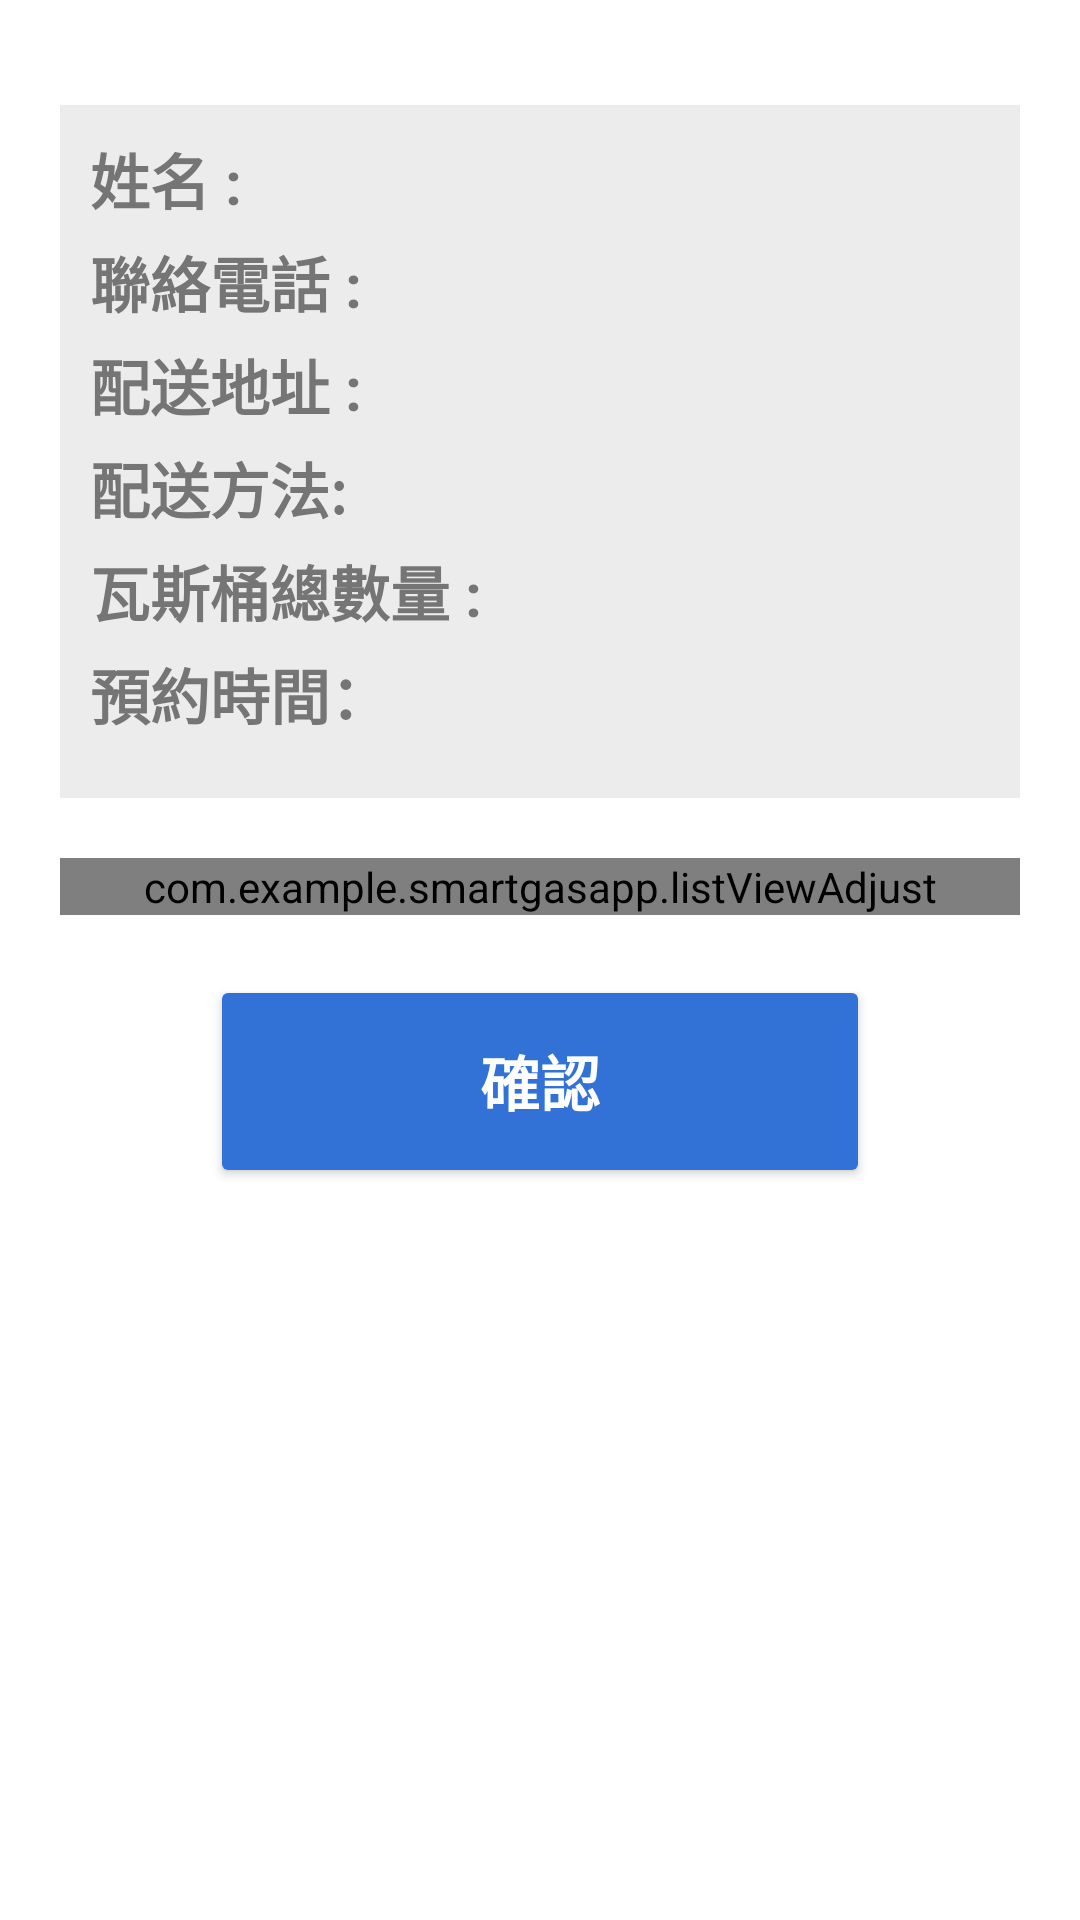

Here is an Android app screen rendered from its layout file. Give the layout XML and the strings, colors and styles it references.
<!-- AndroidManifest.xml: application theme Theme.SmartGasApp -->
<!-- res/layout/activity_search_order_result.xml -->
<?xml version="1.0" encoding="utf-8"?>
<ScrollView xmlns:android="http://schemas.android.com/apk/res/android"
    xmlns:app="http://schemas.android.com/apk/res-auto"
    xmlns:tools="http://schemas.android.com/tools"
    android:layout_width="match_parent"
    android:layout_height="match_parent"
    tools:context=".SearchOrderResult">

    <LinearLayout
        android:layout_width="match_parent"
        android:layout_height="match_parent"
        android:orientation="vertical"
        android:paddingTop="20dp"
        android:paddingBottom="90dp"
        android:layout_marginHorizontal="20dp">

    <androidx.constraintlayout.widget.ConstraintLayout
        android:id="@+id/TableLayout1"
        android:layout_width="match_parent"
        android:layout_height="wrap_content"
        android:layout_gravity="center"
        android:layout_marginTop="15dp"
        android:padding="10dp"
        android:background="@android:color/white"
        android:backgroundTint="#ffececec"
        app:backgroundTint="#ffffffff">


        <TextView
            android:id="@+id/customer_name"
            android:layout_width="0dp"
            android:layout_height="wrap_content"
            android:layout_marginBottom="5dp"
            android:autoSizeTextType="uniform"
            android:maxLines="1"
            android:text="@string/CustomerName"
            android:textAppearance="?android:attr/textAppearanceMedium"
            android:textColor="#ff757575"
            android:textSize="20sp"
            android:textStyle="bold"
            app:layout_constraintBottom_toTopOf="@+id/contactNumber"
            app:layout_constraintEnd_toStartOf="@+id/changable_customer_name"
            app:layout_constraintStart_toStartOf="@+id/TableLayout1"
            app:layout_constraintTop_toTopOf="@+id/TableLayout1" />

        <TextView
            android:id="@+id/changable_customer_name"
            android:layout_width="0dp"
            android:layout_height="0dp"
            android:layout_marginStart="10dp"
            android:autoSizeTextType="uniform"
            android:maxLines="1"
            android:textAppearance="?android:attr/textAppearanceMedium"
            android:textColor="#ff757575"
            android:textSize="20.0sp"
            android:textStyle=""
            app:layout_constraintStart_toEndOf="@+id/customer_name"
            app:layout_constraintEnd_toEndOf="@+id/TableLayout1"
            app:layout_constraintTop_toTopOf="@+id/customer_name"
            app:layout_constraintBottom_toBottomOf="@+id/customer_name"/>

        <TextView
            android:id="@+id/contactNumber"
            android:layout_width="0dp"
            android:layout_height="wrap_content"
            android:layout_marginBottom="5dp"
            android:autoSizeTextType="uniform"
            android:maxLines="1"
            android:text="@string/contactNo"
            android:textAppearance="?android:attr/textAppearanceMedium"
            android:textColor="#ff757575"
            android:textSize="20.0sp"
            android:textStyle="bold"
            app:layout_constraintBottom_toTopOf="@+id/deliveryAddress"
            app:layout_constraintEnd_toStartOf="@+id/changable_contactNumber"
            app:layout_constraintStart_toStartOf="@+id/TableLayout1"
            app:layout_constraintTop_toBottomOf="@+id/customer_name" />

        <TextView
            android:id="@+id/changable_contactNumber"
            android:layout_width="0dp"
            android:layout_height="0dp"
            android:layout_marginStart="10dp"
            android:autoSizeTextType="uniform"
            android:maxLines="1"
            android:textAppearance="?android:attr/textAppearanceMedium"
            android:textColor="#ff757575"
            android:textSize="20.0sp"
            android:textStyle=""
            app:layout_constraintBottom_toBottomOf="@+id/contactNumber"
            app:layout_constraintEnd_toEndOf="@+id/TableLayout1"
            app:layout_constraintStart_toEndOf="@+id/contactNumber"
            app:layout_constraintTop_toTopOf="@+id/contactNumber" />

        <TextView
            android:id="@+id/deliveryAddress"
            android:layout_width="0dp"
            android:layout_height="wrap_content"
            android:layout_marginBottom="5dp"
            android:autoSizeTextType="uniform"
            android:text="@string/deliveryAddress"
            android:textAppearance="?android:attr/textAppearanceMedium"
            android:textColor="#ff757575"
            android:textSize="20.0sp"
            android:textStyle="bold"
            app:layout_constraintBottom_toTopOf="@+id/gasDeliveryType"
            app:layout_constraintEnd_toStartOf="@+id/changable_deliveryAddress"
            app:layout_constraintStart_toStartOf="@+id/TableLayout1"
            app:layout_constraintTop_toBottomOf="@+id/contactNumber" />

        <TextView
            android:id="@+id/changable_deliveryAddress"
            android:layout_width="0dp"
            android:layout_height="wrap_content"
            android:layout_marginStart="10dp"
            android:autoSizeTextType="uniform"
            android:textAppearance="?android:attr/textAppearanceMedium"
            android:textColor="#ff757575"
            android:textSize="20.0sp"
            android:textStyle=""
            app:layout_constraintBottom_toBottomOf="@+id/deliveryAddress"
            app:layout_constraintEnd_toEndOf="@+id/TableLayout1"
            app:layout_constraintStart_toEndOf="@+id/deliveryAddress"
            app:layout_constraintTop_toTopOf="@+id/deliveryAddress" />

        <TextView
            android:id="@+id/gasDeliveryType"
            android:layout_width="0dp"
            android:layout_height="wrap_content"
            android:layout_marginBottom="5dp"
            android:autoSizeTextType="uniform"
            android:maxLines="1"
            android:text="配送方法: "
            android:textAppearance="?android:attr/textAppearanceMedium"
            android:textColor="#ff757575"
            android:textSize="20.0sp"
            android:textStyle="bold"
            app:layout_constraintBottom_toTopOf="@+id/gasQty"
            app:layout_constraintEnd_toStartOf="@+id/changable_deliveryType"
            app:layout_constraintStart_toStartOf="@+id/TableLayout1"
            app:layout_constraintTop_toBottomOf="@+id/deliveryAddress" />

        <TextView
            android:id="@+id/changable_deliveryType"
            android:layout_width="0dp"
            android:layout_height="0dp"
            android:layout_marginStart="10dp"
            android:autoSizeTextType="uniform"
            android:maxLines="1"
            android:textAppearance="?android:attr/textAppearanceMedium"
            android:textColor="#ff757575"
            android:textSize="20.0sp"
            android:textStyle=""
            app:layout_constraintBottom_toBottomOf="@+id/gasDeliveryType"
            app:layout_constraintEnd_toEndOf="@+id/TableLayout1"
            app:layout_constraintStart_toEndOf="@+id/gasDeliveryType"
            app:layout_constraintTop_toTopOf="@+id/gasDeliveryType" />

        <TextView
            android:id="@+id/gasQty"
            android:layout_width="0dp"
            android:layout_height="wrap_content"
            android:layout_marginBottom="5dp"
            android:autoSizeTextType="uniform"
            android:text="@string/gasQuantity"
            android:textAppearance="?android:attr/textAppearanceMedium"
            android:textColor="#ff757575"
            android:textSize="20.0sp"
            android:textStyle="bold"
            app:layout_constraintBottom_toTopOf="@+id/predictionTime"
            app:layout_constraintEnd_toStartOf="@+id/changable_gasQTY"
            app:layout_constraintStart_toStartOf="@+id/TableLayout1"
            app:layout_constraintTop_toBottomOf="@+id/gasDeliveryType" />

        <TextView
            android:id="@+id/changable_gasQTY"
            android:layout_width="0dp"
            android:layout_height="0dp"
            android:layout_marginStart="10dp"
            android:autoSizeTextType="uniform"
            android:maxLines="1"
            android:textAppearance="?android:attr/textAppearanceMedium"
            android:textColor="#ff757575"
            android:textSize="20.0sp"
            android:textStyle=""
            app:layout_constraintBottom_toBottomOf="@+id/gasQty"
            app:layout_constraintEnd_toEndOf="@+id/TableLayout1"
            app:layout_constraintStart_toEndOf="@+id/gasQty"
            app:layout_constraintTop_toTopOf="@+id/gasQty" />

        <TextView
            android:id="@+id/predictionTime"
            android:layout_width="0dp"
            android:layout_height="wrap_content"
            android:layout_marginBottom="10dp"
            android:text="預約時間："
            android:textAppearance="?android:attr/textAppearanceMedium"
            android:textColor="#ff757575"
            android:textSize="20.0sp"
            android:autoSizeTextType="uniform"
            android:maxLines="1"
            android:textStyle="bold"
            app:layout_constraintStart_toStartOf="@+id/TableLayout1"
            app:layout_constraintEnd_toStartOf="@+id/changable_time"
            app:layout_constraintBottom_toBottomOf="@+id/TableLayout1"
            app:layout_constraintTop_toBottomOf="@+id/gasQty"/>

        <TextView
            android:id="@+id/changable_time"
            android:layout_width="0dp"
            android:layout_height="0dp"
            android:layout_marginStart="10dp"
            android:autoSizeTextType="uniform"
            android:maxLines="1"
            android:textAppearance="?android:attr/textAppearanceMedium"
            android:textColor="#ff757575"
            android:textSize="20.0sp"
            android:textStyle=""
            app:layout_constraintBottom_toBottomOf="@+id/predictionTime"
            app:layout_constraintEnd_toEndOf="@+id/TableLayout1"
            app:layout_constraintStart_toEndOf="@+id/predictionTime"
            app:layout_constraintTop_toTopOf="@+id/predictionTime" />
    </androidx.constraintlayout.widget.ConstraintLayout>

    <com.example.smartgasapp.listViewAdjust
        android:id="@+id/list_item"
        android:layout_gravity="center"
        android:layout_width="match_parent"
        android:layout_height="wrap_content"
        android:layout_marginVertical="20dp"/>

    <Button
        android:id="@+id/confirmOrder"
        android:layout_width="match_parent"
        android:layout_height="70.9dp"
        android:layout_marginHorizontal="50dp"
        android:backgroundTint="#3272D7"
        android:backgroundTintMode="src_over"
        android:layout_gravity="center"
        android:shadowColor="#ff2c2c2c"
        android:text="@string/confirmString"
        android:textColor="#ffffff"
        android:textSize="20.0sp"
        android:textStyle="bold" />
    </LinearLayout>


</ScrollView>
<!-- resources referenced by this layout -->
<resources>
  <string name="CustomerName">姓名         :</string>
  <string name="confirmString">確認</string>
  <string name="contactNo">聯絡電話 :</string>
  <string name="deliveryAddress">配送地址 :</string>
  <string name="gasQuantity">瓦斯桶總數量 :</string>
  <style name="Theme.SmartGasApp" parent="Theme.MaterialComponents.Light.DarkActionBar">
          
          <item name="colorPrimary">@color/main_blue</item>
          <item name="colorPrimaryVariant">@color/purple_700</item>
          <item name="colorOnPrimary">@color/white</item>
          
          <item name="colorSecondary">@color/teal_200</item>
          <item name="colorSecondaryVariant">@color/teal_700</item>
          <item name="colorOnSecondary">@color/black</item>
          
          <item name="android:statusBarColor">?attr/colorPrimaryVariant</item>
          
      </style>
  <color name="main_blue">#3272D7</color>
  <color name="purple_700">#FF3700B3</color>
  <color name="white">#FFFFFFFF</color>
  <color name="teal_200">#FF03DAC5</color>
  <color name="teal_700">#FF018786</color>
  <color name="black">#FF000000</color>
</resources>
